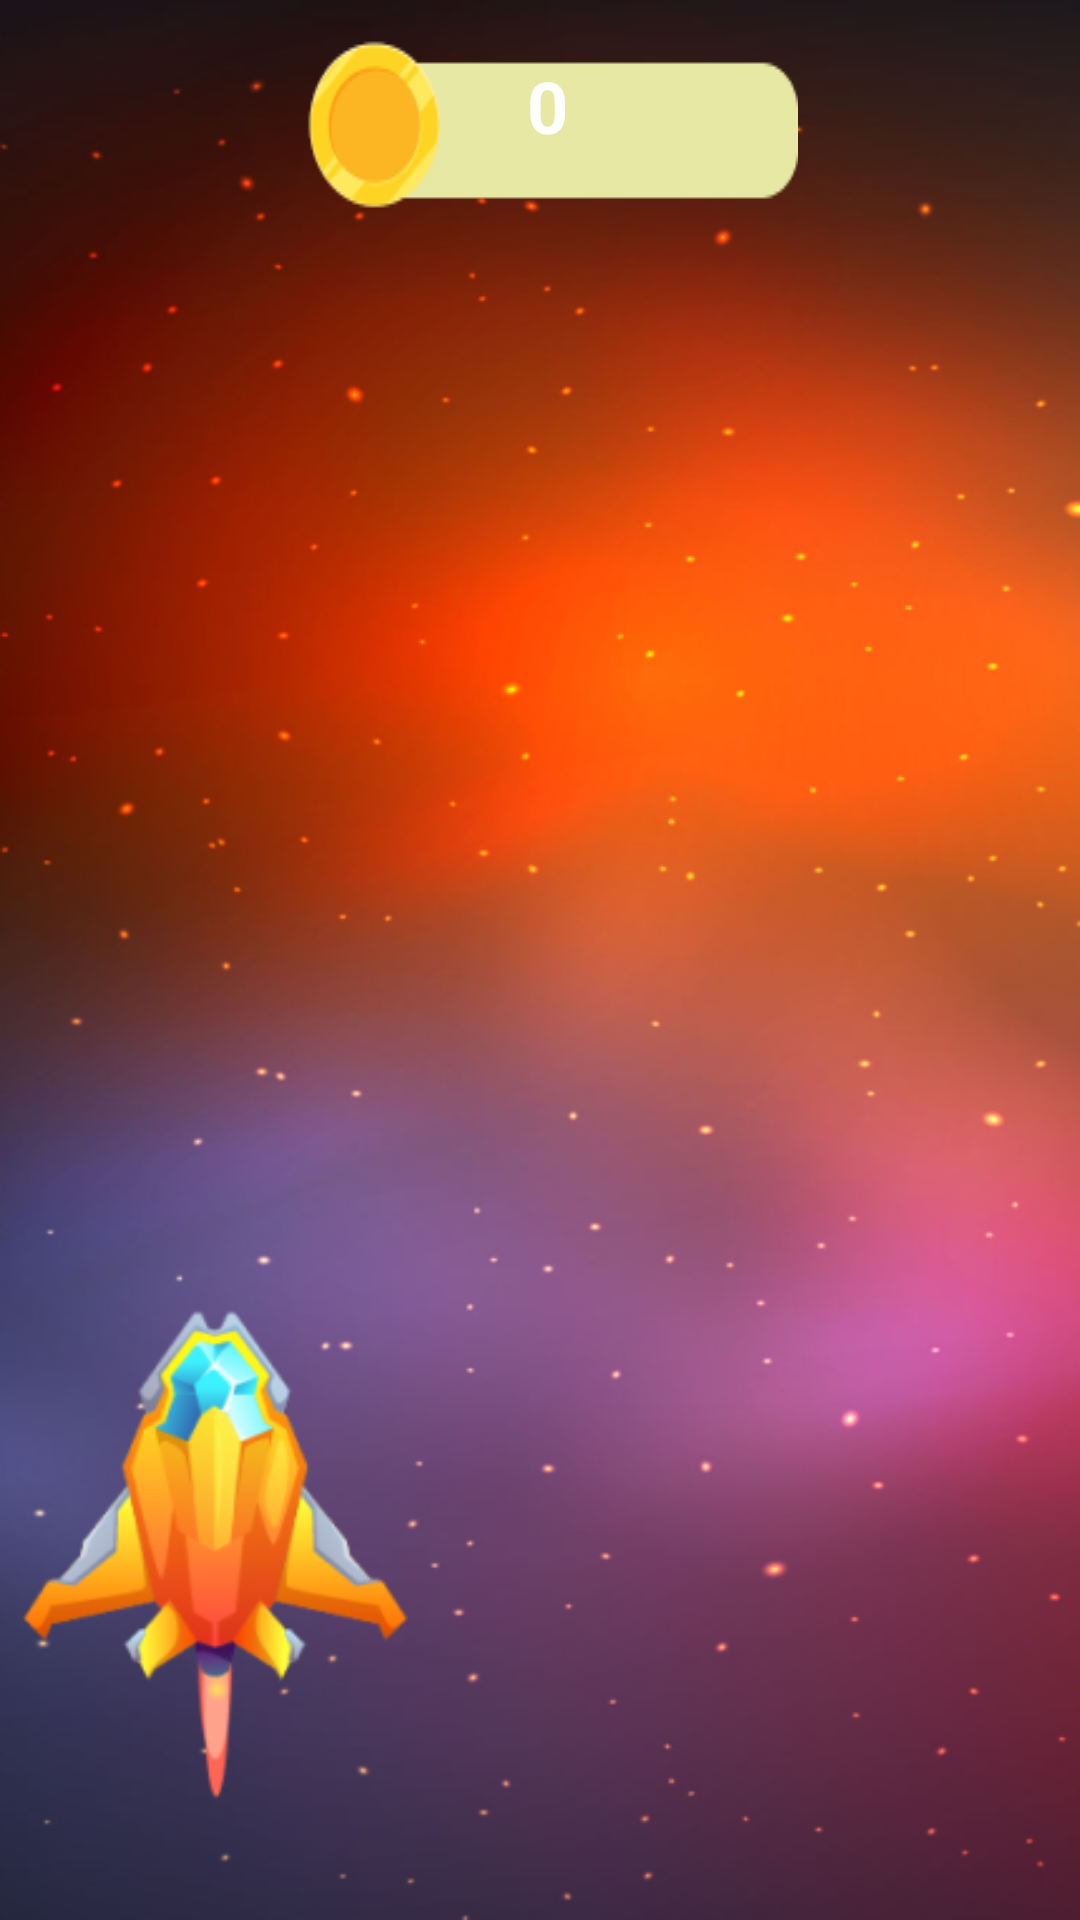

The Android layout XML behind this screen, and the referenced resources:
<!-- AndroidManifest.xml: application theme Theme.JetXCrash -->
<!-- res/layout/activity_main.xml -->
<RelativeLayout xmlns:android="http://schemas.android.com/apk/res/android"
    xmlns:tools="http://schemas.android.com/tools"
    android:layout_width="match_parent"
    android:layout_height="match_parent"
    android:id="@+id/main_layout"
    tools:context=".MainActivity"
    android:background="@drawable/bg">


    <TextView
        android:id="@+id/counter"
        android:layout_width="wrap_content"
        android:layout_height="wrap_content"
        android:layout_alignParentStart="true"
        android:layout_alignParentTop="true"
        android:layout_alignParentEnd="true"
        android:layout_marginStart="99dp"
        android:layout_marginTop="9dp"
        android:layout_marginEnd="94dp"
        android:background="@drawable/counter"
        android:padding="10dp"
        android:text="0"
        android:textStyle="bold"
        android:textAlignment="center"
        android:textColor="#FFFFFF"
        android:textSize="24sp" />

    <ImageView
        android:id="@+id/ship"
        android:layout_width="140dp"
        android:layout_height="181dp"
        android:layout_alignParentStart="true"
        android:layout_alignParentBottom="true"
        android:layout_marginStart="0dp"
        android:layout_marginBottom="33dp"
        android:background="@drawable/ship" />
</RelativeLayout>
<!-- resources referenced by this layout -->
<resources>
  <!-- drawable bg: png bitmap (drawable, 206937 bytes) -->
  <!-- drawable counter: png bitmap (drawable, 3411 bytes) -->
  <!-- drawable ship: png bitmap (drawable, 21603 bytes) -->
  <style name="Theme.JetXCrash" parent="Base.Theme.JetXCrash" />
  <style name="Base.Theme.JetXCrash" parent="Theme.Material3.DayNight.NoActionBar">
          
          
      </style>
</resources>
